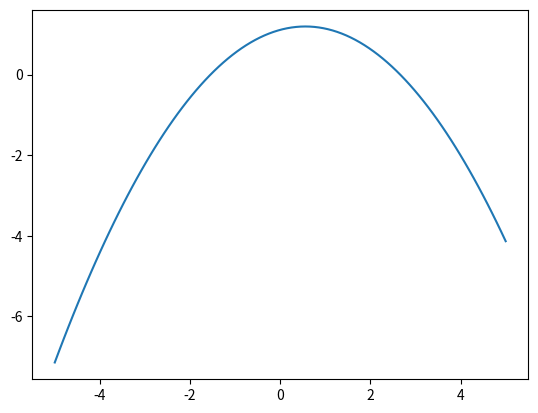

This chart was generated by the following Python code:
import numpy as np
from sympy import *
import math
from matplotlib import pyplot as plt
#from math import

x = Symbol("x")
y = cos(x) # หรือ y = math.e**x
a = -1
'''
y_0 = cos(a)
print(f'y_0 at a = 0 is {y_0}')

y_1 = y.diff(x, 1)
y_1 = lambdify(x, y_1)
print(f'y_1 at a = 0 {y_1(a)}')

y_2 = y.diff(x, 2)
y_2 = lambdify(x, y_2)
print(f'y_2 at a = 0 {y_2(a)}')
'''
Tn = 0

for i in range(3):
    y_dif = y.diff(x, i)
    y_dif = lambdify(x, y_dif)
    #print(f'{i}: y_dif at a = 0 is {y_dif(a)}')
    Ti = y_dif(a)/math.factorial(i) * (x - a)**i
    Tn_i = Ti
    Tn = Tn + Tn_i
    print(f'{i}: = {Tn}')

Tnn = lambdify(x, Tn)
#print(f'Tnn = {Tnn(math.pi)}')
x = np.linspace(-5, 5, 100)
plt.plot(x, Tnn(x))
plt.show()

    
